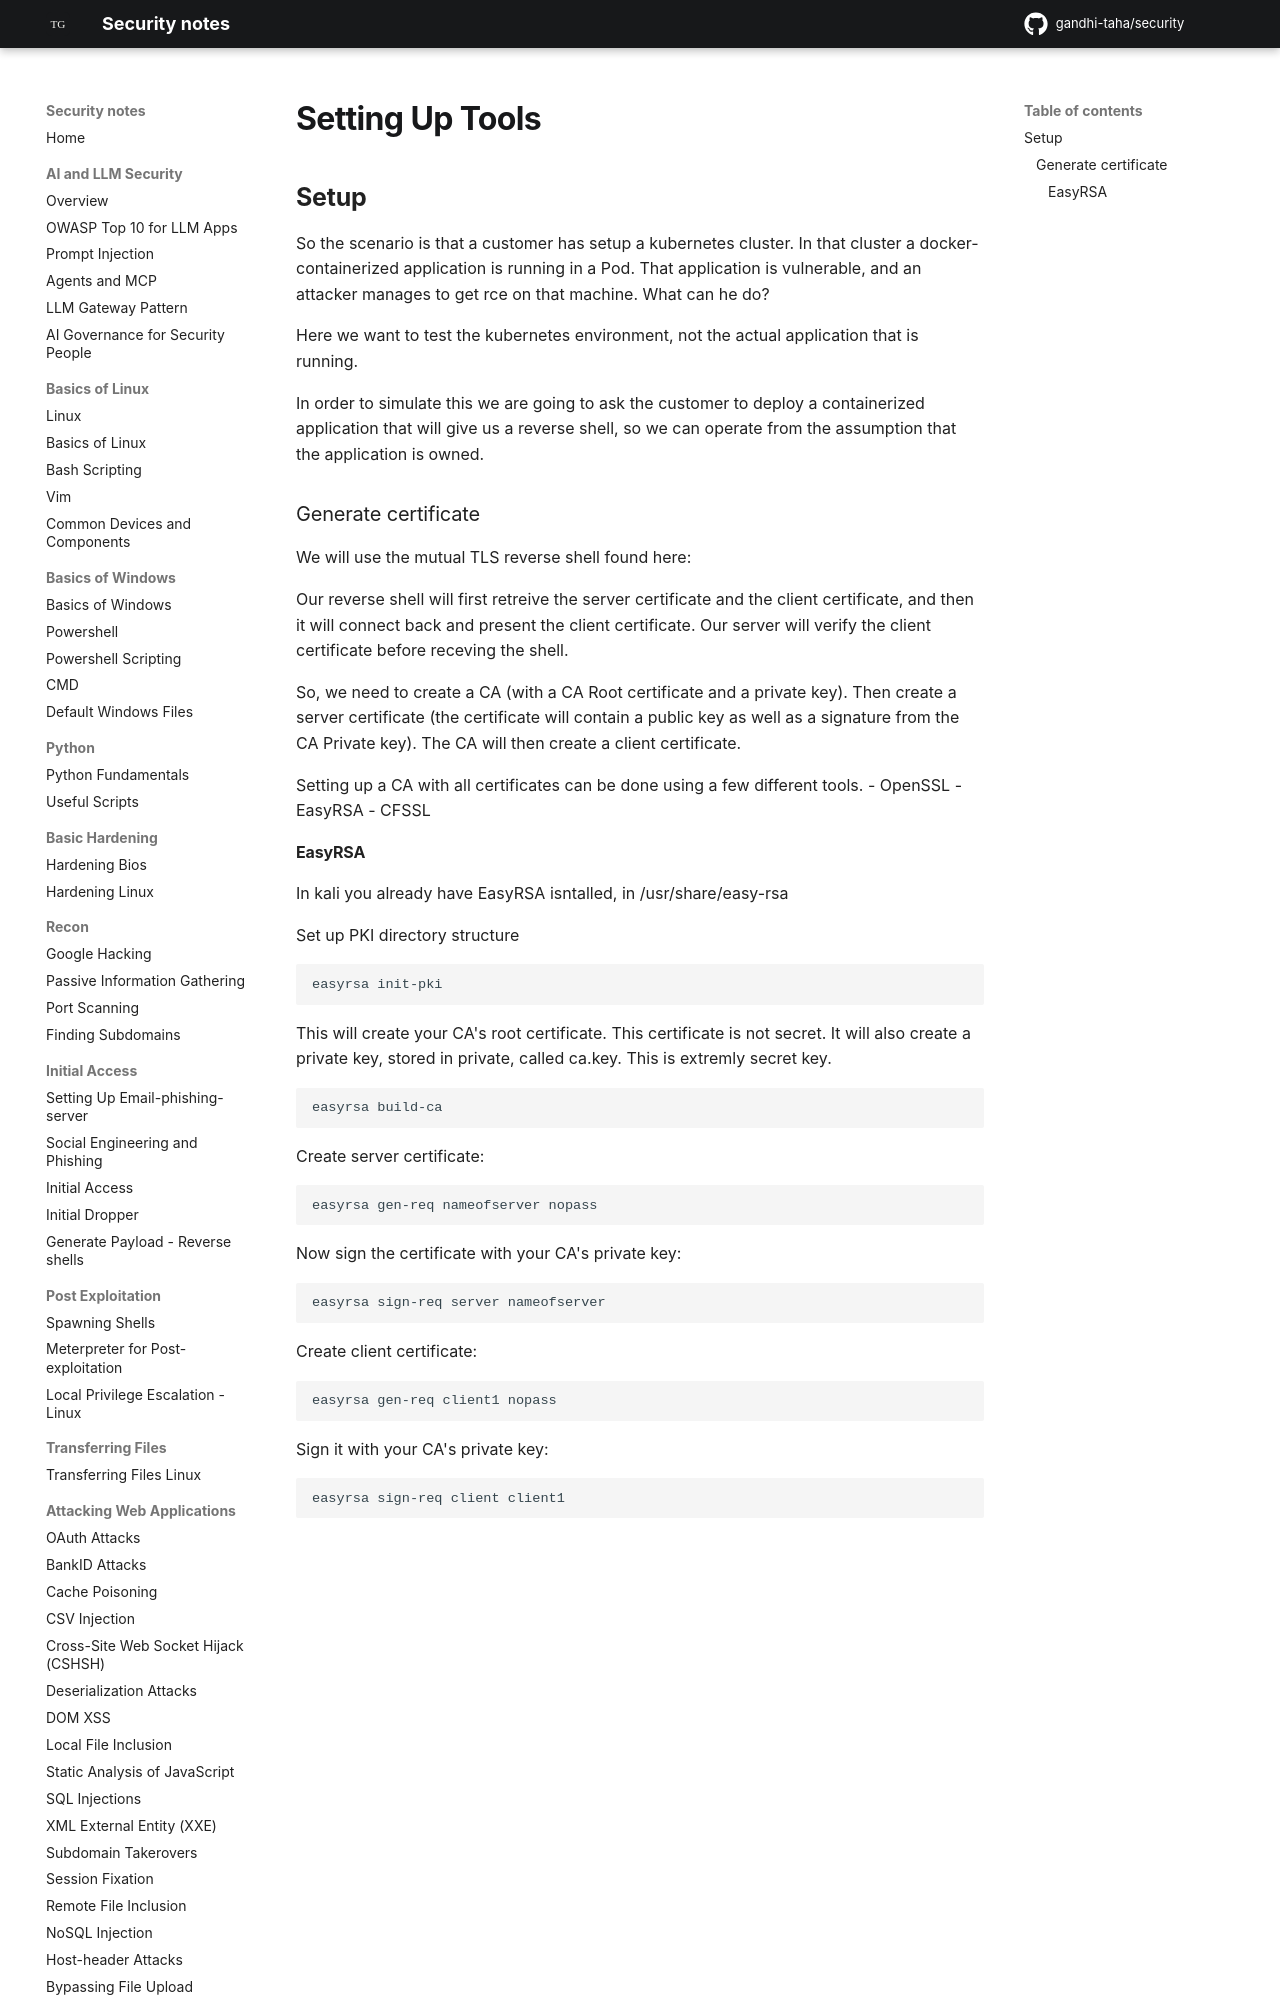

repository: gandhi-taha/security · page: attacking_kubernetes/kubernetes_hacking_tools/index.html · generator: mkdocs




## Setup
So the scenario is that a customer has setup a kubernetes cluster. In that cluster a docker-containerized application is running in a Pod. That application is vulnerable, and an attacker manages to get rce on that machine. What can he do?


Here we want to test the kubernetes environment, not the actual application that is running.

In order to simulate this we are going to ask the customer to deploy a containerized application that will give us a reverse shell, so we can operate from the assumption that the application is owned.
